Photos from the image-classification dataset "WHOI40" in the GitHub repository Malga-Vision/Anomaly-detection-in-feature-space-for-detecting-changes-in-phytoplankton-populations. Its 40 classes are: Amphidinium species, Asterionellopsis, Ceratium, Chaetoceros didymus flagellate, Chrysochromulina, Corethron, Coscinodiscus, Cylindrotheca, Dactyliosolen fragment Cerataul, Dactyliosolen, Delphineis, Dychtiocya, dynobrion, Emiliania huxleyi, Ephemera, Eucampia, Euglena, Guinardia striata, Gyrodinium, Heterocapsa triquetra, Katodinium or Torodinium, Laboea strobila, Mesodinium species, Paralia, Phaeocystis, Pleurosigma, Prorocentrum, Proterythropsis species, Pseudochattonella farcimen, Pyramimonas longicauda, Rhizosolenia, Skeletonema, Strombidium morphotype 1, Thalassionema, Thalassiosira dirty, Tintinnid, dino30, flagellate species 3, kite flagellates, pennate morphotype 1.

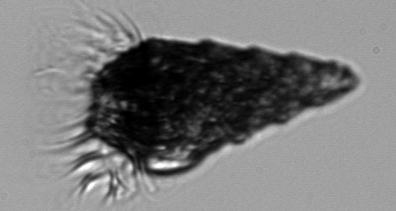
Label: Laboea strobila

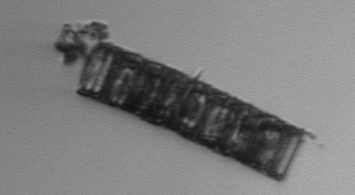
Label: Paralia

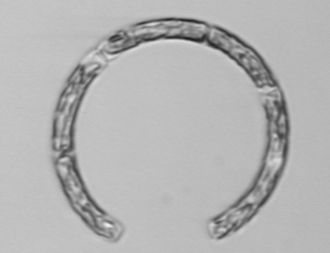
Label: Guinardia striata

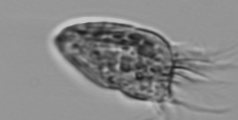
Label: Strombidium morphotype 1

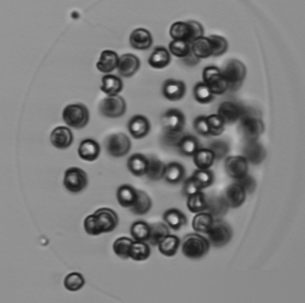
Label: Phaeocystis

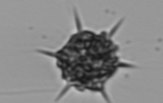
Label: Dychtiocya
